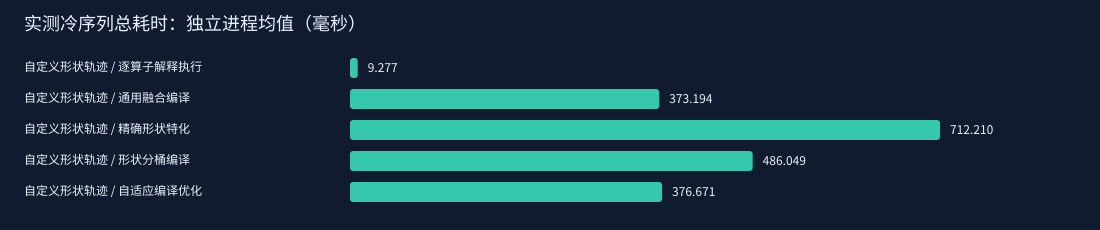

Data behind this chart, as committed beside it:
workload, variant, seed, fork, trace_requests, cold_total_ms, cold_compute_ms, steady_total_ms, steady_compute_median_us, steady_compute_p95_us, steady_wall_median_us, steady_wall_p95_us, compile_ms, validation_ms, probe_ms, compilations, hits, misses, evictions, promotions, rejections, compile_failures, fallbacks, correct
custom, INTERPRETED, 20261027, 0, 21, 9.934, 9.712, 16.13, 156.6, 222.3, 162.4, 236.6, 0.0, 0.0, 0.0, 0, 0, 189, 0, 0, 0, 0, 0, true
custom, GENERIC, 20261027, 0, 21, 376.7, 4.67, 11.47, 83.17, 218.5, 99.61, 233.7, 361.1, 4.937, 0.0, 1, 188, 1, 0, 0, 0, 0, 0, true
custom, EXACT, 20261027, 0, 21, 736.3, 10.8, 11.13, 85.86, 146.1, 100.0, 159.3, 687.3, 26.14, 0.0, 9, 181, 8, 0, 0, 0, 0, 0, true
custom, BUCKET, 20261027, 0, 21, 471.8, 4.478, 11.8, 82.61, 181.3, 97.39, 209.5, 440, 17.52, 0.0, 3, 187, 2, 0, 0, 0, 0, 0, true
custom, ADAPTIVE, 20261027, 0, 21, 350.2, 4.558, 19.33, 99.63, 210.3, 113.9, 237.1, 328.1, 5.202, 0.0, 1, 0, 189, 0, 0, 0, 0, 0, true
custom, ADAPTIVE, 20262027, 1, 21, 377.5, 4.712, 13.65, 98.46, 207.1, 113.5, 225, 355, 5.073, 0.0, 1, 0, 189, 0, 0, 0, 0, 0, true
custom, INTERPRETED, 20262027, 1, 21, 9.286, 9.037, 16.85, 157.9, 236.1, 162.7, 247.7, 0.0, 0.0, 0.0, 0, 0, 189, 0, 0, 0, 0, 0, true
custom, GENERIC, 20262027, 1, 21, 383.3, 6.175, 13.35, 120.4, 188.4, 129, 200.5, 364.7, 5.276, 0.0, 1, 188, 1, 0, 0, 0, 0, 0, true
custom, EXACT, 20262027, 1, 21, 688.7, 10.03, 11.19, 85.84, 149, 99.58, 161.6, 641.5, 25.33, 0.0, 9, 181, 8, 0, 0, 0, 0, 0, true
custom, BUCKET, 20262027, 1, 21, 480.4, 4.679, 13.14, 83.4, 225.2, 102.7, 244, 449.3, 16.48, 0.0, 3, 187, 2, 0, 0, 0, 0, 0, true
custom, BUCKET, 20263027, 2, 21, 517.7, 4.429, 12.16, 84.87, 179.1, 102.9, 208.7, 483.7, 17.42, 0.0, 3, 187, 2, 0, 0, 0, 0, 0, true
custom, ADAPTIVE, 20263027, 2, 21, 354, 5.027, 15.28, 79.69, 132.1, 94.92, 158.5, 331.2, 5.095, 0.0, 1, 0, 189, 0, 0, 0, 0, 0, true
custom, INTERPRETED, 20263027, 2, 21, 8.995, 8.777, 16.53, 156.7, 223.2, 160, 237.8, 0.0, 0.0, 0.0, 0, 0, 189, 0, 0, 0, 0, 0, true
custom, GENERIC, 20263027, 2, 21, 390.6, 4.695, 12.14, 89.69, 192.4, 107.1, 197.9, 374.5, 5.001, 0.0, 1, 188, 1, 0, 0, 0, 0, 0, true
custom, EXACT, 20263027, 2, 21, 727.4, 10.94, 12.42, 84.78, 214.6, 101.2, 229.7, 679.4, 25.5, 0.0, 9, 181, 8, 0, 0, 0, 0, 0, true
custom, EXACT, 20264027, 3, 21, 695.6, 10.35, 11.5, 86.47, 148.4, 99.57, 163.5, 649.2, 24.43, 0.0, 9, 181, 8, 0, 0, 0, 0, 0, true
custom, BUCKET, 20264027, 3, 21, 482.9, 4.351, 13.08, 103.5, 214, 117.4, 230.2, 450.8, 16.99, 0.0, 3, 187, 2, 0, 0, 0, 0, 0, true
custom, ADAPTIVE, 20264027, 3, 21, 419.6, 4.621, 22.87, 84.09, 207.2, 100.2, 230.3, 396.8, 4.759, 0.0, 1, 0, 189, 0, 0, 0, 0, 0, true
custom, INTERPRETED, 20264027, 3, 21, 9.02, 8.799, 16.3, 155.8, 231.3, 159.9, 244.3, 0.0, 0.0, 0.0, 0, 0, 189, 0, 0, 0, 0, 0, true
custom, GENERIC, 20264027, 3, 21, 347.4, 4.669, 11.36, 80.86, 220.3, 89.83, 226.4, 331.7, 5.227, 0.0, 1, 188, 1, 0, 0, 0, 0, 0, true
custom, GENERIC, 20265027, 4, 21, 368, 5.234, 12.96, 85.38, 220.4, 102.2, 244.5, 351.8, 4.926, 0.0, 1, 188, 1, 0, 0, 0, 0, 0, true
custom, EXACT, 20265027, 4, 21, 713.1, 9.548, 11.54, 83.47, 164.6, 96.33, 177.6, 666.5, 25.42, 0.0, 9, 181, 8, 0, 0, 0, 0, 0, true
custom, BUCKET, 20265027, 4, 21, 477.5, 4.437, 12.08, 82.51, 221.8, 99.77, 239, 446.5, 16.53, 0.0, 3, 187, 2, 0, 0, 0, 0, 0, true
custom, ADAPTIVE, 20265027, 4, 21, 382, 4.801, 20.58, 103.4, 214.7, 125, 241.2, 357.8, 5.402, 0.0, 1, 0, 189, 0, 0, 0, 0, 0, true
custom, INTERPRETED, 20265027, 4, 21, 9.149, 8.606, 16.77, 151.1, 237.2, 156.9, 252.3, 0.0, 0.0, 0.0, 0, 0, 189, 0, 0, 0, 0, 0, true
